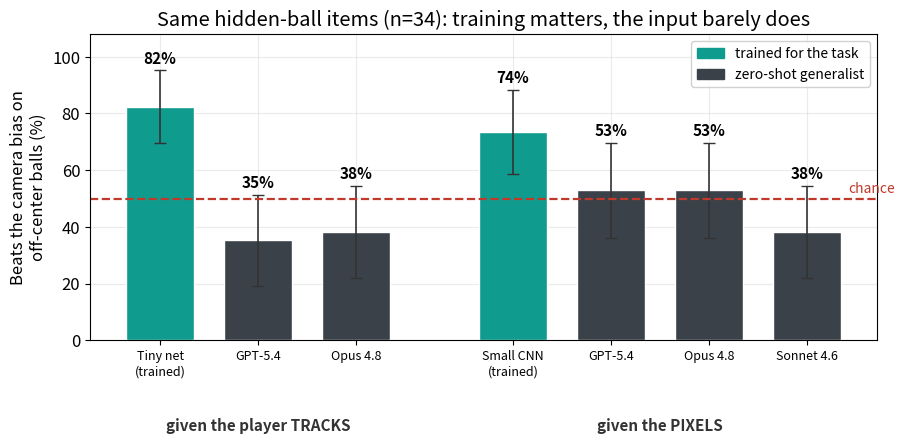

Here is the Python script that generated this plot: (Note: this script raises an exception after producing the figure.)
"""Figures for the Level-2 blog article (into personal-website/public/blog).

F1 hook   : far-bin win-rate vs center — tiny specialist 82% vs VLMs ~53% (chance).
F2 camera : centroid correlation, image space (-0.58) vs field coords (+0.83).
F3 asym   : zero-shot transfer both directions vs untrained-centroid reference.
F4 arms   : 30-min few-shot, real init vs permuted control vs scratch (both dirs).
"""
from __future__ import annotations

import json
import math
import pathlib

import matplotlib
matplotlib.use("Agg")
import matplotlib.pyplot as plt  # noqa: E402
import numpy as np  # noqa: E402

OUT = pathlib.Path("/Users/javieraguilarmartin1/Documents/repos/personal-website/public/blog")
N2 = pathlib.Path("results/nivel2")
F1 = pathlib.Path("results/fase1")
TEAL, AMBER, GRAPHITE, RED = "#0f9b8e", "#e8973a", "#3a4149", "#c0392b"
plt.rcParams.update({"font.size": 12, "figure.dpi": 150, "axes.grid": True,
                     "grid.alpha": 0.25, "axes.axisbelow": True})


def binom_err(k, n):
    p = k / n
    return 1.96 * math.sqrt(p * (1 - p) / n) * 100


# ---- F1: far win-rate vs center, grouped by INPUT (the honest 2x2-ish view) ----
fig, ax = plt.subplots(figsize=(9.2, 4.8))
groups = [
    ("given the player TRACKS", [("Tiny net\n(trained)", 28, 34, TEAL),
                                 ("GPT-5.4", 12, 34, GRAPHITE),
                                 ("Opus 4.8", 13, 34, GRAPHITE)]),
    ("given the PIXELS", [("Small CNN\n(trained)", 25, 34, TEAL),
                          ("GPT-5.4", 18, 34, GRAPHITE),
                          ("Opus 4.8", 18, 34, GRAPHITE),
                          ("Sonnet 4.6", 13, 34, GRAPHITE)]),
]
import matplotlib.patches as mpatches
xpos, xticks, xlabels = 0.0, [], []
for gname, rows in groups:
    start = xpos
    for lbl, k, n, c in rows:
        ax.bar(xpos, k / n * 100, 0.7, yerr=binom_err(k, n), capsize=4, color=c,
               edgecolor="white", error_kw={"ecolor": "#333", "lw": 1.2})
        ax.text(xpos, k / n * 100 + binom_err(k, n) + 2.5, f"{k/n:.0%}", ha="center",
                fontsize=11, fontweight="bold")
        xticks.append(xpos); xlabels.append(lbl)
        xpos += 1.0
    ax.text((start + xpos - 1) / 2, -32, gname, ha="center", fontsize=11,
            fontweight="bold", color="#333")
    xpos += 0.6
ax.axhline(50, color=RED, ls="--", lw=1.6)
ax.text(xpos - 0.7, 52, "chance", color=RED, fontsize=10, ha="right")
ax.set_xticks(xticks); ax.set_xticklabels(xlabels, fontsize=9)
ax.set_ylabel("Beats the camera bias on\noff-center balls (%)")
ax.set_ylim(0, 108); ax.set_yticks([0, 20, 40, 60, 80, 100])
ax.legend(handles=[mpatches.Patch(color=TEAL, label="trained for the task"),
                   mpatches.Patch(color=GRAPHITE, label="zero-shot generalist")],
          loc="upper right", framealpha=0.9, fontsize=10)
ax.set_title("Same hidden-ball items (n=34): training matters, the input barely does")
fig.tight_layout(); fig.savefig(OUT / "wtb2-david-goliath.png", bbox_inches="tight"); plt.close(fig)
print("wrote wtb2-david-goliath.png")

# ---- F2: the camera lies — centroid correlation in two spaces ----
fig, ax = plt.subplots(figsize=(7.2, 4.4))
vals = [("Broadcast image space\n(camera follows the ball)", -0.58, RED),
        ("Field coordinates\n(no camera)", 0.83, TEAL)]
for i, (lbl, r, c) in enumerate(vals):
    ax.bar(i, r, 0.5, color=c, edgecolor="white")
    ax.text(i, r + (0.05 if r > 0 else -0.09), f"{r:+.2f}", ha="center",
            fontsize=13, fontweight="bold")
ax.axhline(0, color="#333", lw=1)
ax.set_xticks([0, 1]); ax.set_xticklabels([v[0] for v in vals], fontsize=10)
ax.set_ylabel("Correlation: player centroid vs ball position")
ax.set_title("The same statistic, two spaces — the camera flips its sign")
ax.set_ylim(-0.85, 1.0)
fig.tight_layout(); fig.savefig(OUT / "wtb2-camera-lies.png", bbox_inches="tight"); plt.close(fig)
print("wrote wtb2-camera-lies.png")

# ---- F3: zero-shot asymmetry ----
fig, ax = plt.subplots(figsize=(8.0, 4.6))
groups = [("soccer → basketball", 0.347, 0.227), ("basketball → soccer", 0.174, 0.231)]
x = np.arange(2); w = 0.36
zs = ax.bar(x - w/2, [g[1] for g in groups], w, color=AMBER, edgecolor="white",
            label="zero-shot (trained on the other sport)")
ct = ax.bar(x + w/2, [g[2] for g in groups], w, color=GRAPHITE, edgecolor="white",
            label="untrained centroid (reference)")
for i, g in enumerate(groups):
    ax.text(i - w/2, g[1] + .008, f"{g[1]:.2f}", ha="center", fontweight="bold")
    ax.text(i + w/2, g[2] + .008, f"{g[2]:.2f}", ha="center", color="#555")
ax.set_xticks(x); ax.set_xticklabels([g[0] for g in groups])
ax.set_ylabel("Median error (field fractions, lower = better)")
ax.set_ylim(0, 0.40)
ax.set_title("Zero-shot transfer is asymmetric\n(and it's not the amount of data — controlled)")
ax.legend(framealpha=0.9)
fig.tight_layout(); fig.savefig(OUT / "wtb2-asymmetry.png", bbox_inches="tight"); plt.close(fig)
print("wrote wtb2-asymmetry.png")

# ---- F4: 30-min arms, both directions ----
con = json.loads((N2 / "consolidated.json").read_text())["30min"]
rev = json.loads((N2 / "reverse.json").read_text())["30min"]
fig, ax = plt.subplots(figsize=(8.4, 4.6))
x = np.arange(2); w = 0.26
arms = [("real pretraining", TEAL, [np.median(con["soccer"]), np.median(rev["basket"])]),
        ("shuffled-target control", AMBER, [np.median(con["permuted"]), np.median(rev["permuted"])]),
        ("from scratch", GRAPHITE, [np.median(con["scratch"]), np.median(rev["scratch"])])]
for j, (lbl, c, vals) in enumerate(arms):
    ax.bar(x + (j - 1) * w, vals, w, color=c, edgecolor="white", label=lbl)
    for i, v in enumerate(vals):
        ax.text(i + (j - 1) * w, v + .002, f"{v:.3f}", ha="center", fontsize=9)
ax.set_xticks(x); ax.set_xticklabels(["soccer → basketball\n(30 min of target data)",
                                      "basketball → soccer\n(30 min of target data)"])
ax.set_ylabel("Median error after fine-tuning")
ax.set_title("Real pretraining wins in 12/13 seeds vs scratch (p=0.002)\nand 9/10 vs the shuffled control (p=0.011)")
ax.legend(framealpha=0.9, fontsize=10)
ax.set_ylim(0, max(max(a[2]) for a in arms) * 1.25)
fig.tight_layout(); fig.savefig(OUT / "wtb2-pretraining-arms.png", bbox_inches="tight"); plt.close(fig)
print("wrote wtb2-pretraining-arms.png")


# ---- F5: asymmetry vanishes without velocity (ratio over in-domain) ----
import json as _json
N3 = pathlib.Path("results/nivel3")
_d = _json.load(open(N3 / "asymmetry_decompose.json"))
_IN = {"basket": 0.158, "soccer": 0.101}  # in-domain refs (same architecture)


def _ratios(v):
    return _d[v]["soccer_to_basket"] / _IN["basket"], _d[v]["basket_to_soccer"] / _IN["soccer"]


_variants = [("Full model\n(positions + velocity)", _ratios("full")),
             ("Positions only\n(velocity removed)", _ratios("pos_only"))]
fig, ax = plt.subplots(figsize=(8.2, 4.8))
x = np.arange(2); w = 0.36
s2b = [v[1][0] for v in _variants]; b2s = [v[1][1] for v in _variants]
ax.bar(x - w / 2, s2b, w, color=AMBER, edgecolor="white", label="soccer → basketball")
ax.bar(x + w / 2, b2s, w, color=TEAL, edgecolor="white", label="basketball → soccer")
for i in range(2):
    ax.text(i - w / 2, s2b[i] + .03, f"{s2b[i]:.2f}×", ha="center", fontweight="bold")
    ax.text(i + w / 2, b2s[i] + .03, f"{b2s[i]:.2f}×", ha="center", fontweight="bold")
    ax.annotate("", xy=(i - w / 2, max(s2b[i], b2s[i]) + 0.22),
                xytext=(i + w / 2, max(s2b[i], b2s[i]) + 0.22),
                arrowprops=dict(arrowstyle="<->", color="#555", lw=1.2))
    ax.text(i, max(s2b[i], b2s[i]) + 0.30, f"gap {abs(s2b[i]-b2s[i]):.2f}",
            ha="center", fontsize=10, color="#555")
ax.axhline(1.0, color=RED, ls="--", lw=1.5)
ax.text(1.45, 1.04, "perfect transfer (= in-domain)", color=RED, fontsize=9, ha="right")
ax.set_xticks(x); ax.set_xticklabels([v[0] for v in _variants])
ax.set_ylabel("Zero-shot error ÷ in-domain error\n(1.0 = transfers perfectly)")
ax.set_ylim(0, 2.7)
ax.set_title("Remove the velocity channel and the asymmetry vanishes")
ax.legend(framealpha=0.9, loc="upper right")
fig.tight_layout(); fig.savefig(OUT / "wtb2-asymmetry-velocity.png", bbox_inches="tight"); plt.close(fig)
print("wrote wtb2-asymmetry-velocity.png")
